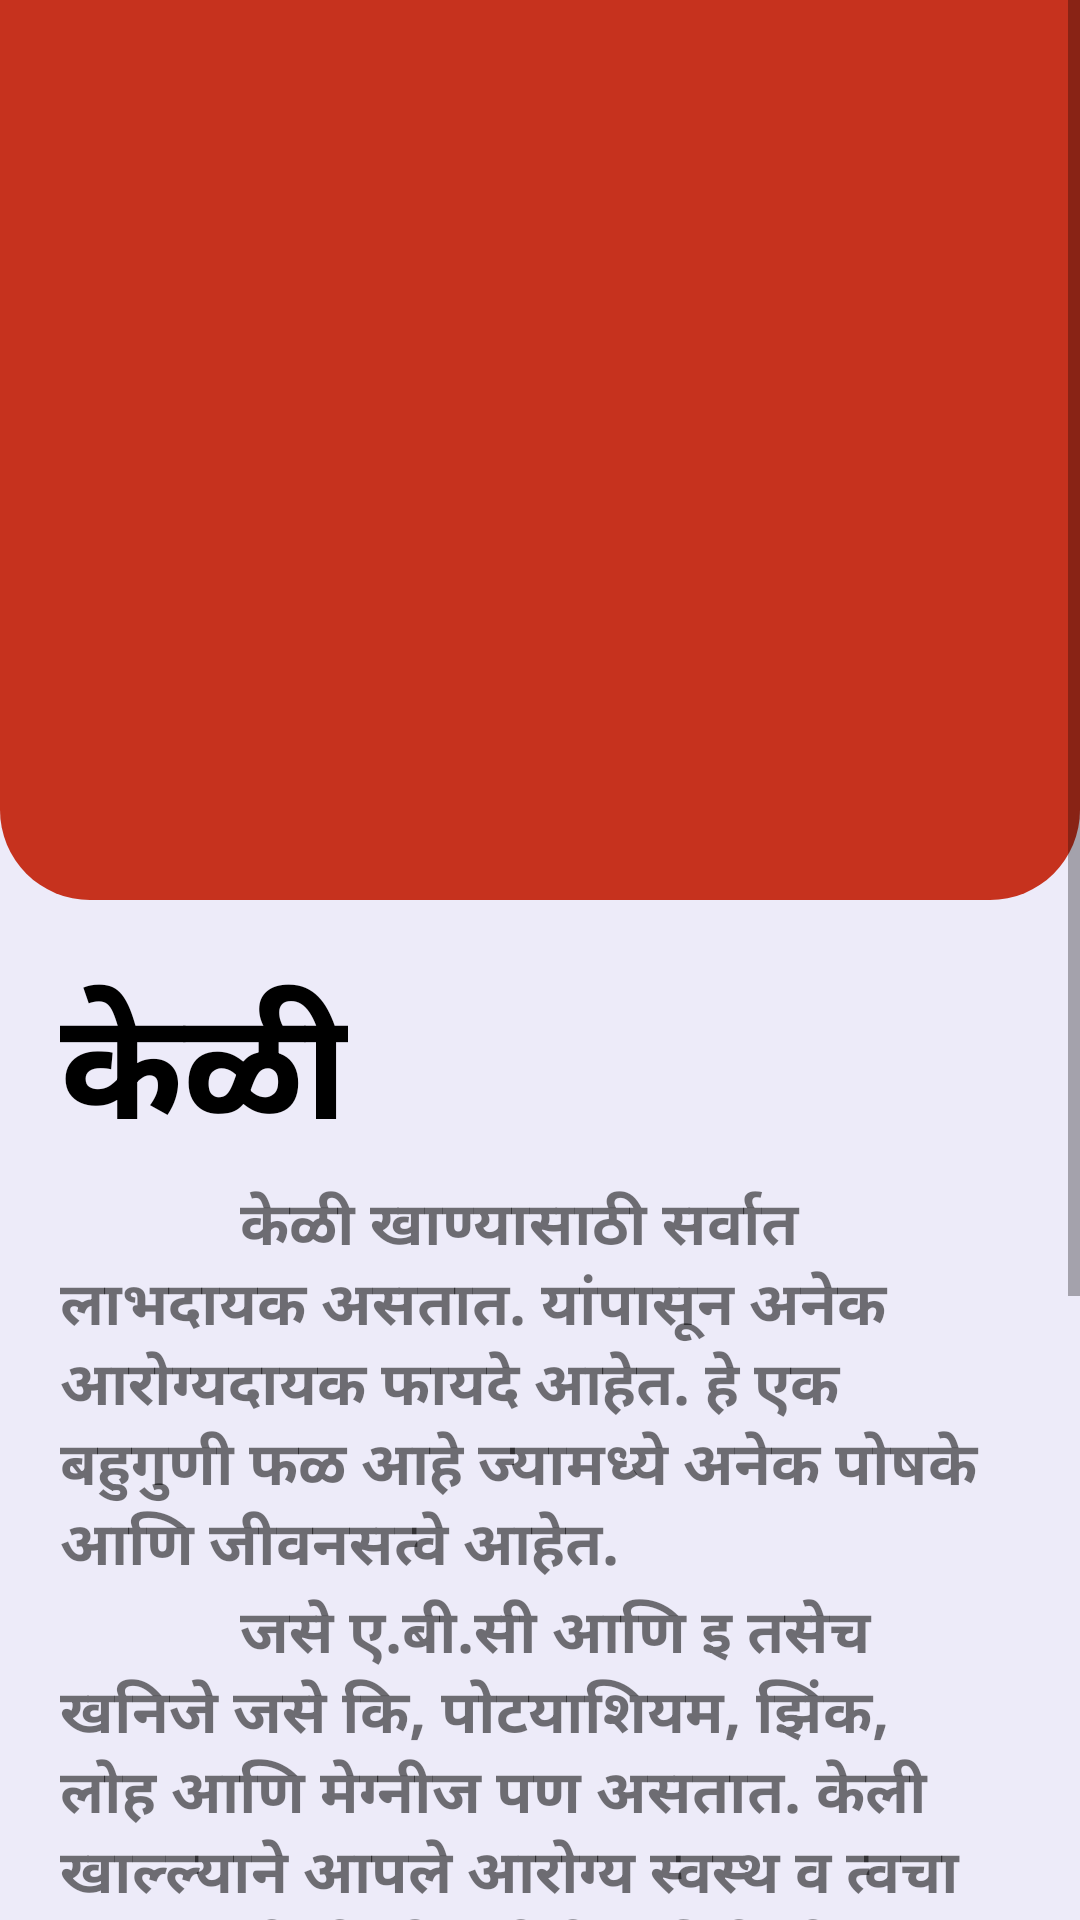

Layout XML and referenced resources for this Android screen:
<!-- AndroidManifest.xml: application theme AppTheme -->
<!-- res/layout/activity_banana__info.xml -->
<?xml version="1.0" encoding="utf-8"?>
<LinearLayout xmlns:android="http://schemas.android.com/apk/res/android"
    xmlns:app="http://schemas.android.com/apk/res-auto"
    xmlns:tools="http://schemas.android.com/tools"
    android:layout_width="match_parent"
    android:layout_height="match_parent"
    android:orientation="vertical"
    android:background="@color/background"
    tools:context=".Fruit_Info.Banana_Info">

    <ScrollView
        android:layout_width="match_parent"
        android:layout_height="match_parent">
        <LinearLayout
            android:layout_width="match_parent"
            android:orientation="vertical"
            android:layout_height="wrap_content">
            <LinearLayout
                android:layout_width="match_parent"
                android:layout_height="300dp"
                android:padding="20dp"
                android:background="@drawable/red_info_bg">
                <ImageView
                    android:layout_width="wrap_content"
                    android:layout_height="wrap_content"
                    android:src="@drawable/banana"/>
            </LinearLayout>
            <LinearLayout
                android:layout_width="match_parent"
                android:layout_height="wrap_content"
                android:padding="20dp"
                android:orientation="vertical">
                <TextView
                    android:layout_width="wrap_content"
                    android:layout_height="wrap_content"
                    android:text="केळी"
                    android:textColor="@color/black"
                    android:textStyle="bold"
                    android:textSize="50dp"/>
                <TextView
                    android:layout_width="wrap_content"
                    android:layout_height="wrap_content"
                    android:text="            केळी खाण्यासाठी सर्वात लाभदायक असतात. यांपासून अनेक आरोग्यदायक फायदे आहेत. हे एक बहुगुणी फळ आहे ज्यामध्ये अनेक पोषके आणि जीवनसत्वे आहेत."
                    android:textSize="20sp"
                    android:textStyle="bold"/>
                <TextView
                    android:layout_width="wrap_content"
                    android:layout_height="wrap_content"
                    android:text="            जसे ए.बी.सी आणि इ तसेच खनिजे जसे कि, पोटयाशियम, झिंक, लोह आणि मेग्नीज पण असतात. केली खाल्ल्याने आपले आरोग्य स्वस्थ व त्वचा नरम राहते.
केळीमध्ये ते सर्व पोषके दिसून येतात जे शरीरास लाभदायक ठरतात. केळीमध्ये जीवनसत्व क आणि ब६ यांचे अस्तित्व जास्त असते त्यामुळे त्वचेत लवचिकता येण्यासाठी याचे सेवन लाभकारी असते."
                    android:textSize="20sp"
                    android:textStyle="bold"/>

                <TextView
                    android:layout_marginTop="10dp"
                    android:layout_width="wrap_content"
                    android:layout_height="wrap_content"
                    android:text="Powered by"
                    android:layout_gravity="center"/>
                <ImageView
                    android:layout_width="200dp"
                    android:layout_height="100dp"
                    android:src="@drawable/vclassroom"
                    android:layout_gravity="center"/>

            </LinearLayout>
        </LinearLayout>
    </ScrollView>

</LinearLayout>
<!-- resources referenced by this layout -->
<resources>
  <color name="background">#EDEBF9</color>
  <color name="black">#000000</color>
  <!-- drawable red_info_bg (drawable) -->
  <?xml version="1.0" encoding="utf-8"?>
  <selector xmlns:android="http://schemas.android.com/apk/res/android">
      <item>
          <shape>
              <solid android:color="@color/red"/>
              <corners android:bottomLeftRadius="30dp"
                  android:bottomRightRadius="30dp"/>
          </shape>
      </item>
  </selector>
  <style name="AppTheme" parent="Theme.AppCompat.Light.NoActionBar">
          
          <item name="colorPrimary">@color/orange</item>
          <item name="colorPrimaryDark">@color/black</item>
          <item name="colorAccent">@color/colorAccent</item>
      </style>
  <color name="red">#C6321E</color>
  <color name="orange">#E86007</color>
  <color name="colorAccent">#03DAC5</color>
</resources>
